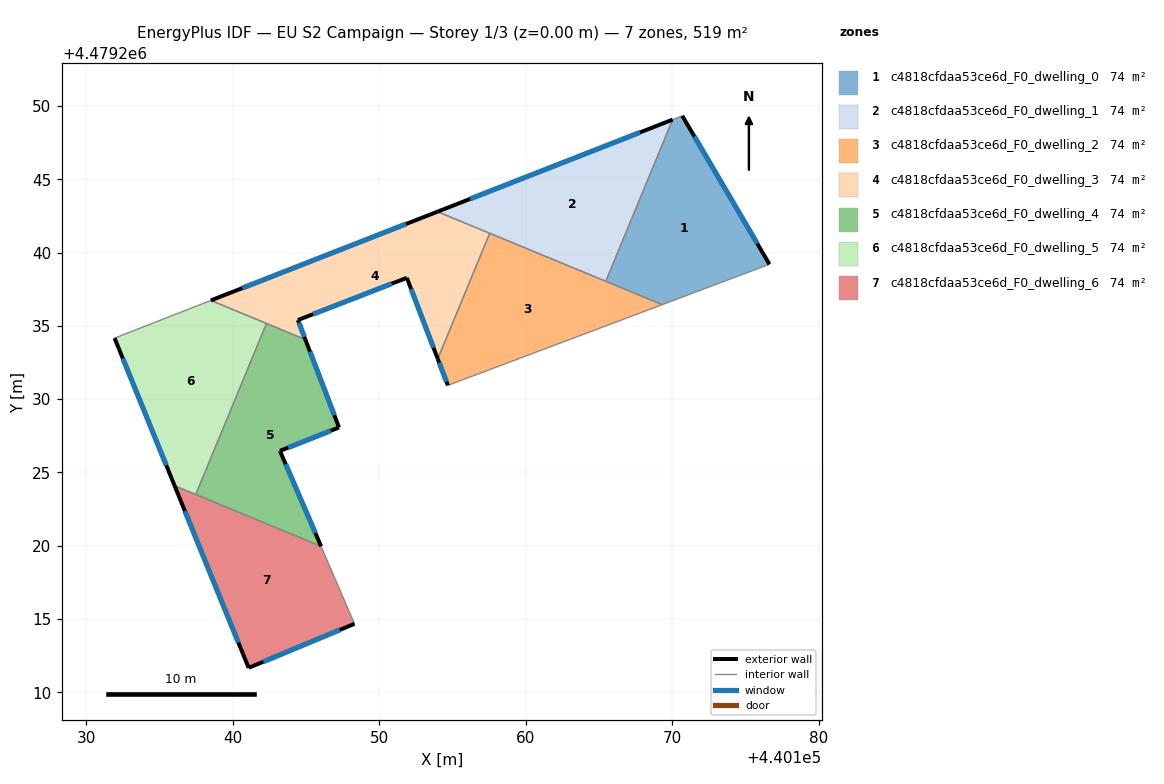
=== STOREY PLAN SPEC (per zone: floor XY polygon, exterior-wall plan segments, windows/doors) ===
zone 1: c4818cfdaa53ce6d_F0_dwelling_0  (74.2 m²)
  floor: (440176.62, 4479239.20) (440170.67, 4479249.33) (440170.02, 4479249.07) (440165.45, 4479238.04) (440169.30, 4479236.45)
  exterior wall: (440170.67, 4479249.33) – (440176.62, 4479239.20)  [11.7 m]
    window: (440171.50, 4479247.92) – (440175.79, 4479240.61)  [18.4 m²]
  interior walls: 4
zone 2: c4818cfdaa53ce6d_F0_dwelling_1  (74.2 m²)
  floor: (440165.45, 4479238.04) (440170.02, 4479249.07) (440153.97, 4479242.79)
  exterior wall: (440153.97, 4479242.79) – (440170.02, 4479249.07)  [17.2 m]
    window: (440156.20, 4479243.66) – (440167.79, 4479248.20)  [27.0 m²]
  interior walls: 3
zone 3: c4818cfdaa53ce6d_F0_dwelling_2  (74.2 m²)
  floor: (440169.30, 4479236.45) (440157.53, 4479241.32) (440153.99, 4479232.74) (440154.68, 4479230.94)
  exterior wall: (440154.68, 4479230.94) – (440153.99, 4479232.74)  [1.9 m]
    window: (440154.58, 4479231.19) – (440154.08, 4479232.49)  [3.0 m²]
  interior walls: 4
zone 4: c4818cfdaa53ce6d_F0_dwelling_3  (74.2 m²)
  floor: (440153.99, 4479232.74) (440157.53, 4479241.32) (440153.97, 4479242.79) (440138.50, 4479236.73) (440144.96, 4479234.07) (440144.45, 4479235.39) (440151.88, 4479238.28)
  exterior wall: (440138.50, 4479236.73) – (440153.97, 4479242.79)  [16.6 m]
    window: (440140.65, 4479237.57) – (440151.82, 4479241.95)  [26.0 m²]
  exterior wall: (440153.99, 4479232.74) – (440151.88, 4479238.28)  [5.9 m]
    window: (440153.70, 4479233.51) – (440152.17, 4479237.51)  [9.3 m²]
  exterior wall: (440151.88, 4479238.28) – (440144.45, 4479235.39)  [8.0 m]
    window: (440150.85, 4479237.88) – (440145.48, 4479235.79)  [12.5 m²]
  exterior wall: (440144.45, 4479235.39) – (440144.96, 4479234.07)  [1.4 m]
    window: (440144.52, 4479235.21) – (440144.88, 4479234.25)  [2.2 m²]
  interior walls: 4
zone 5: c4818cfdaa53ce6d_F0_dwelling_4  (74.2 m²)
  floor: (440146.03, 4479219.96) (440143.22, 4479226.47) (440147.25, 4479228.07) (440144.96, 4479234.07) (440142.30, 4479235.16) (440137.48, 4479223.49)
  exterior wall: (440144.96, 4479234.07) – (440147.25, 4479228.07)  [6.4 m]
    window: (440145.27, 4479233.23) – (440146.93, 4479228.90)  [10.1 m²]
  exterior wall: (440147.25, 4479228.07) – (440143.22, 4479226.47)  [4.3 m]
    window: (440146.69, 4479227.85) – (440143.78, 4479226.69)  [6.8 m²]
  exterior wall: (440143.22, 4479226.47) – (440146.03, 4479219.96)  [7.1 m]
    window: (440143.61, 4479225.57) – (440145.64, 4479220.86)  [11.1 m²]
  interior walls: 3
zone 6: c4818cfdaa53ce6d_F0_dwelling_5  (74.2 m²)
  floor: (440137.48, 4479223.49) (440142.30, 4479235.16) (440138.50, 4479236.73) (440131.94, 4479234.16) (440136.03, 4479224.09)
  exterior wall: (440136.03, 4479224.09) – (440131.94, 4479234.16)  [10.9 m]
    window: (440135.46, 4479225.49) – (440132.51, 4479232.77)  [17.0 m²]
  interior walls: 4
zone 7: c4818cfdaa53ce6d_F0_dwelling_6  (74.2 m²)
  floor: (440148.31, 4479214.67) (440146.03, 4479219.96) (440136.03, 4479224.09) (440141.08, 4479211.67)
  exterior wall: (440148.31, 4479214.67) – (440141.08, 4479211.67)  [7.8 m]
    window: (440147.30, 4479214.25) – (440142.09, 4479212.08)  [12.2 m²]
  exterior wall: (440141.08, 4479211.67) – (440136.03, 4479224.09)  [13.4 m]
    window: (440140.38, 4479213.39) – (440136.73, 4479222.37)  [21.0 m²]
  interior walls: 3

=== DERIVED (storey summary) ===
Building: EU S2 Campaign
Storey: 1 of 3  (floor level z = 0.00 m)
Storey gross floor area: 519.1 m²
Zones on this storey: 7
  - c4818cfdaa53ce6d_F0_dwelling_0: floor 74.2 m²; exterior wall 11.7 m (35.2 m²); 1 window(s) 18.4 m²; WWR 52.2%
  - c4818cfdaa53ce6d_F0_dwelling_1: floor 74.2 m²; exterior wall 17.2 m (51.7 m²); 1 window(s) 27.0 m²; WWR 52.2%
  - c4818cfdaa53ce6d_F0_dwelling_2: floor 74.2 m²; exterior wall 1.9 m (5.8 m²); 1 window(s) 3.0 m²; WWR 52.2%
  - c4818cfdaa53ce6d_F0_dwelling_3: floor 74.2 m²; exterior wall 31.9 m (95.8 m²); 4 window(s) 50.0 m²; WWR 52.2%
  - c4818cfdaa53ce6d_F0_dwelling_4: floor 74.2 m²; exterior wall 17.9 m (53.6 m²); 3 window(s) 28.0 m²; WWR 52.2%
  - c4818cfdaa53ce6d_F0_dwelling_5: floor 74.2 m²; exterior wall 10.9 m (32.6 m²); 1 window(s) 17.0 m²; WWR 52.2%
  - c4818cfdaa53ce6d_F0_dwelling_6: floor 74.2 m²; exterior wall 21.2 m (63.7 m²); 2 window(s) 33.2 m²; WWR 52.2%
Zone adjacency (shared interzone walls):
  - c4818cfdaa53ce6d_F0_dwelling_0 ↔ c4818cfdaa53ce6d_F0_dwelling_1
  - c4818cfdaa53ce6d_F0_dwelling_0 ↔ c4818cfdaa53ce6d_F0_dwelling_2
  - c4818cfdaa53ce6d_F0_dwelling_1 ↔ c4818cfdaa53ce6d_F0_dwelling_2
  - c4818cfdaa53ce6d_F0_dwelling_1 ↔ c4818cfdaa53ce6d_F0_dwelling_3
  - c4818cfdaa53ce6d_F0_dwelling_2 ↔ c4818cfdaa53ce6d_F0_dwelling_3
  - c4818cfdaa53ce6d_F0_dwelling_3 ↔ c4818cfdaa53ce6d_F0_dwelling_4
  - c4818cfdaa53ce6d_F0_dwelling_3 ↔ c4818cfdaa53ce6d_F0_dwelling_5
  - c4818cfdaa53ce6d_F0_dwelling_4 ↔ c4818cfdaa53ce6d_F0_dwelling_5
  - c4818cfdaa53ce6d_F0_dwelling_4 ↔ c4818cfdaa53ce6d_F0_dwelling_6
  - c4818cfdaa53ce6d_F0_dwelling_5 ↔ c4818cfdaa53ce6d_F0_dwelling_6